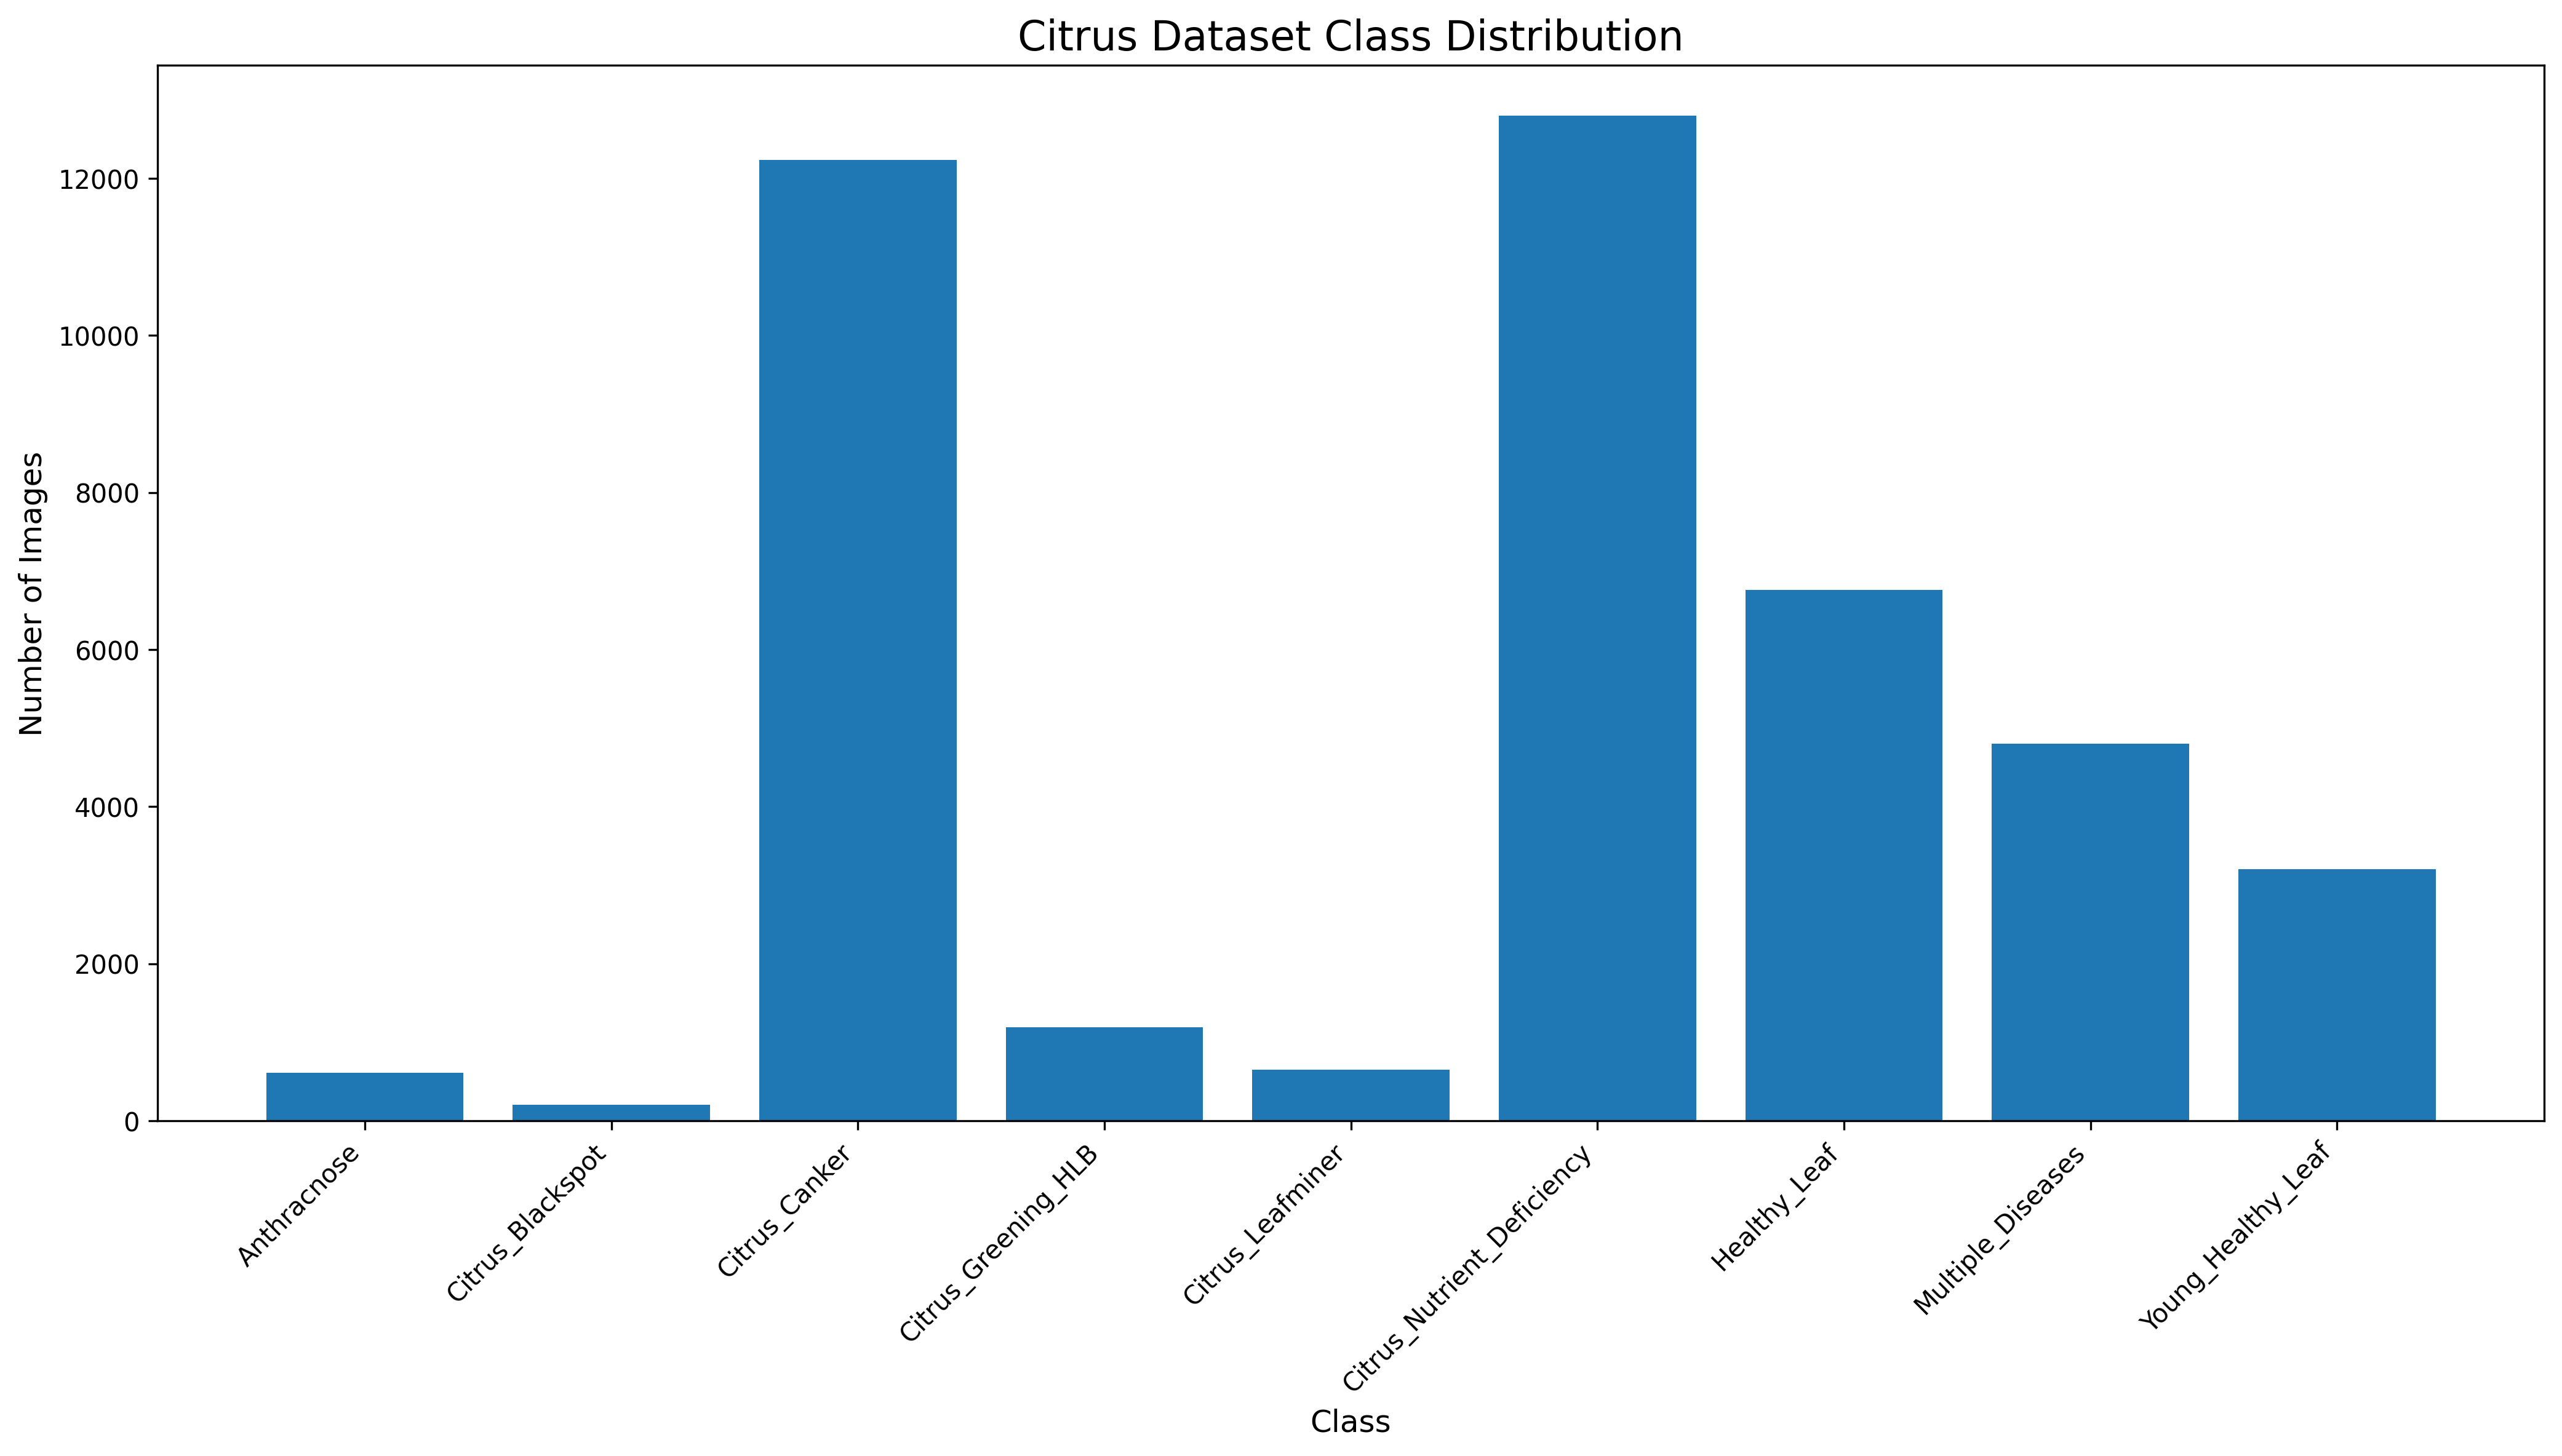

The data file committed next to this chart (first rows):
Class, Image_Count, Percentage
Anthracnose, 609, 1.435
Citrus_Blackspot, 206, 0.4853
Citrus_Canker, 12235, 28.82
Citrus_Greening_HLB, 1191, 2.806
Citrus_Leafminer, 650, 1.531
Citrus_Nutrient_Deficiency, 12800, 30.16
Healthy_Leaf, 6756, 15.92
Multiple_Diseases, 4800, 11.31
Young_Healthy_Leaf, 3200, 7.539
